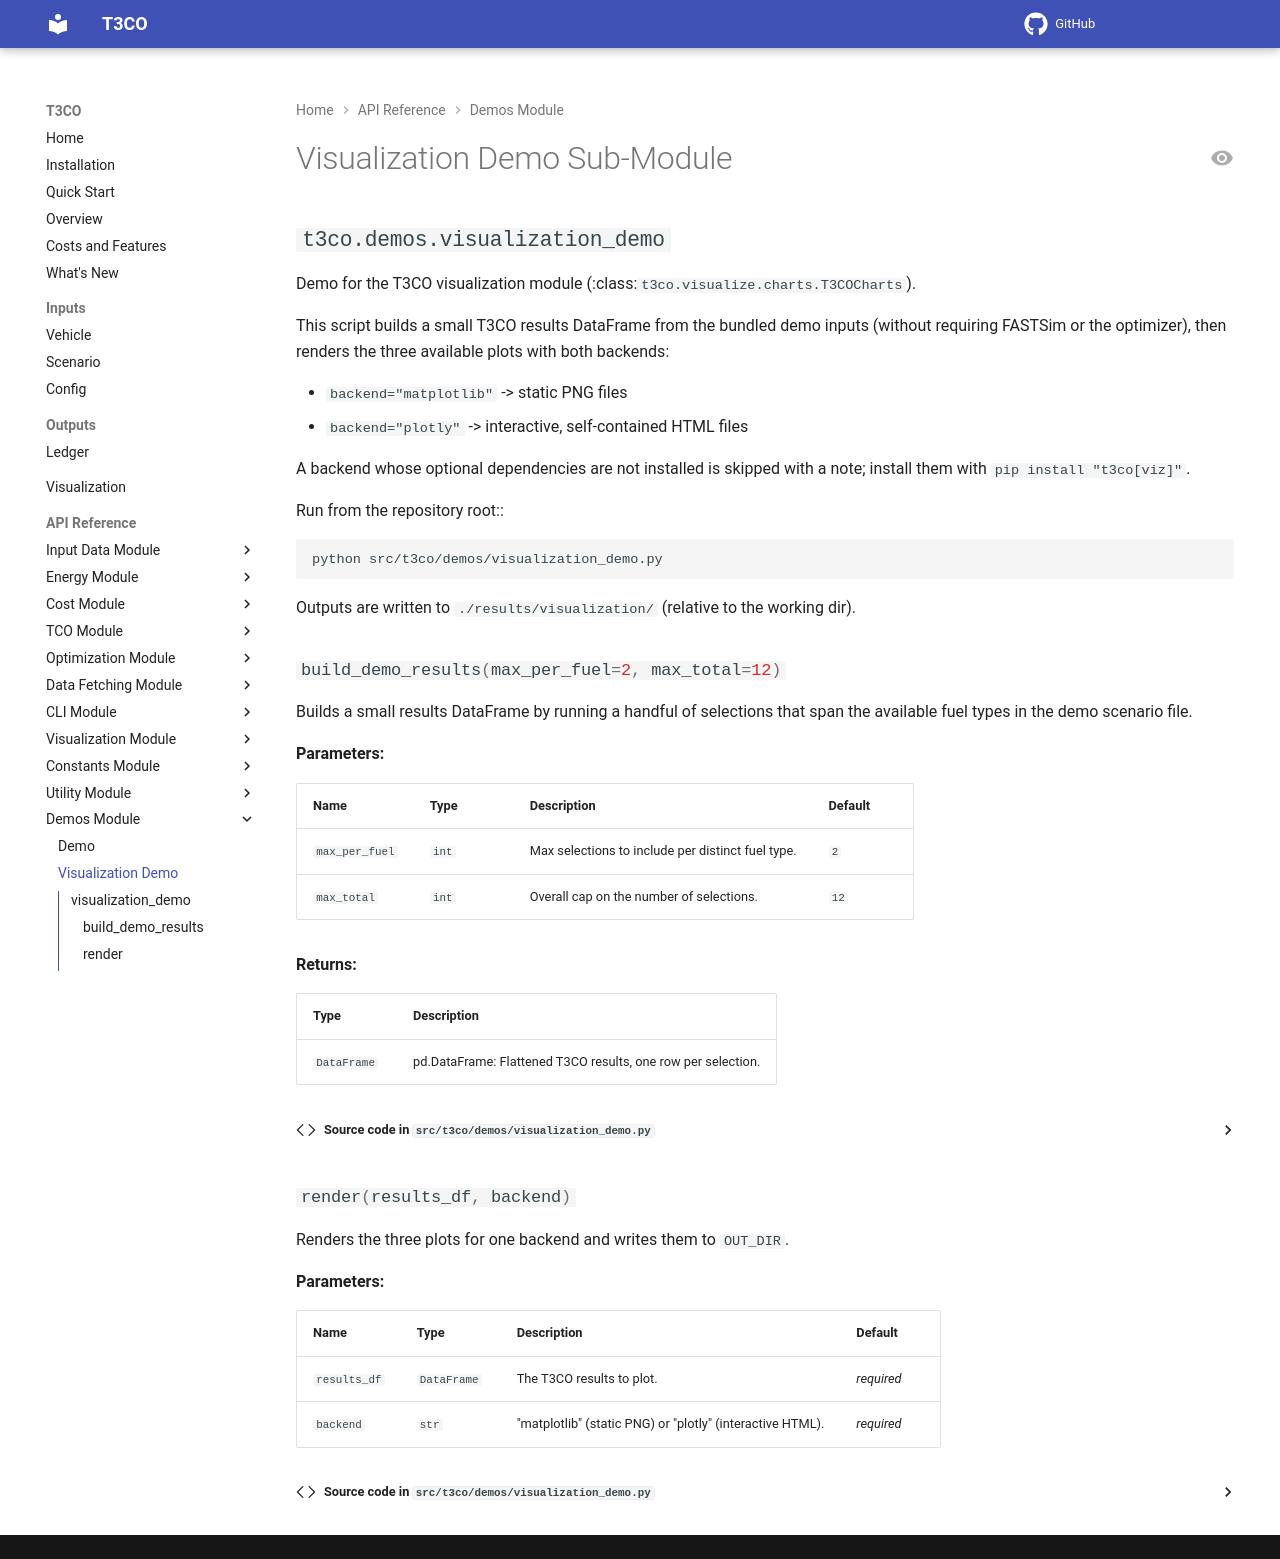

repository: NatLabRockies/T3CO · page: pages/api/visualization_demo/index.html · generator: mkdocs

# Visualization Demo Sub-Module
::: t3co.demos.visualization_demo
